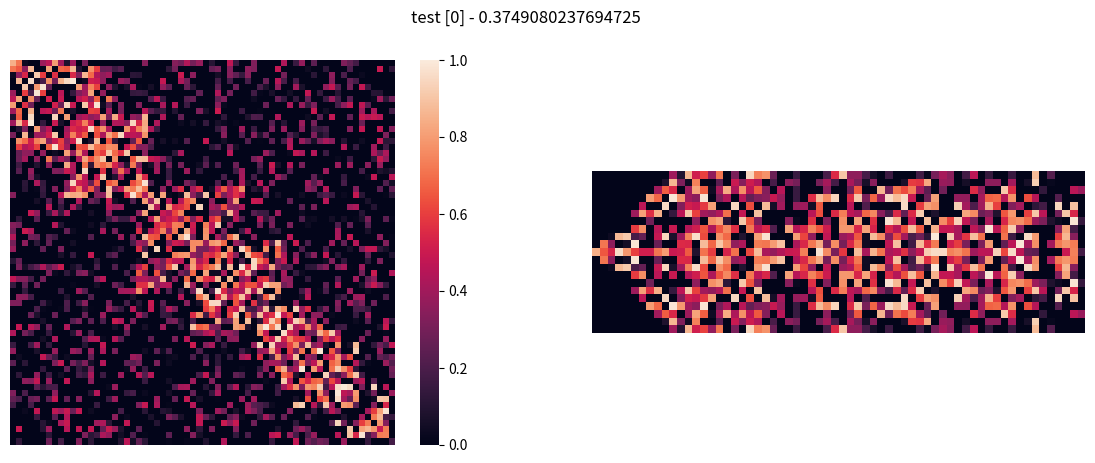
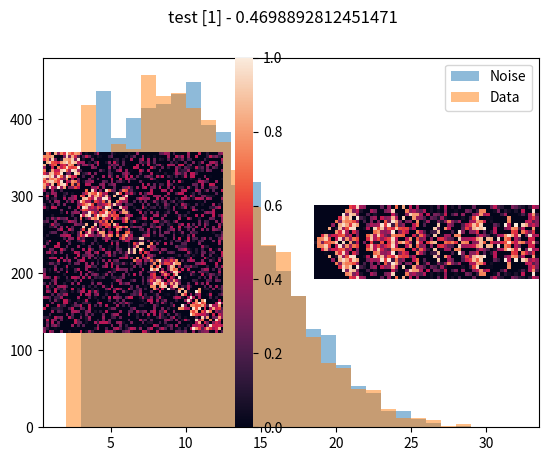
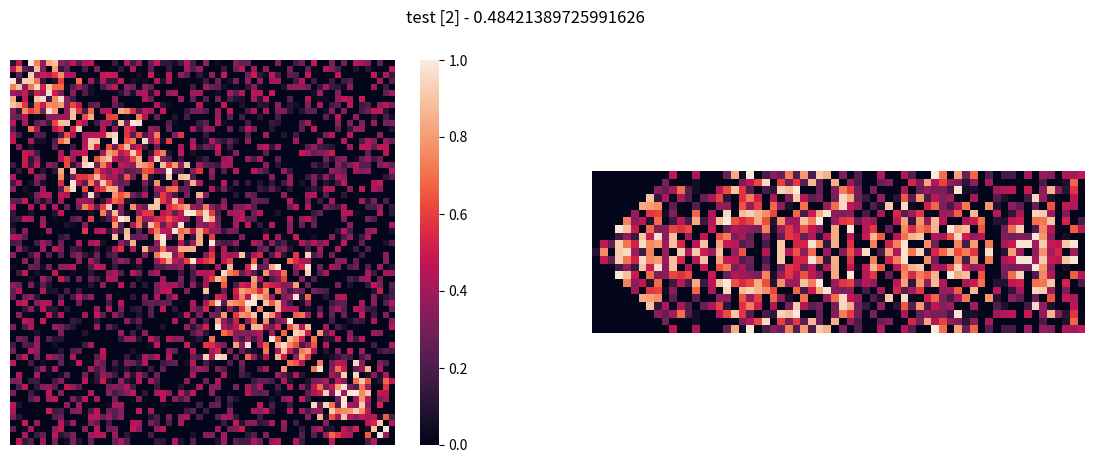
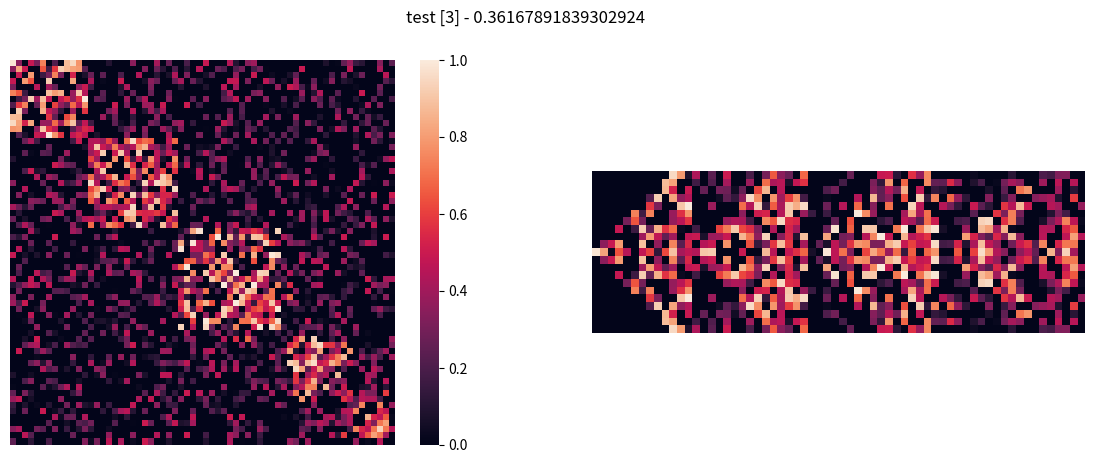

Recreate these plots in Python, in order.
# encoding: utf-8
import time
import numpy as np
import seaborn as sns

from scipy import stats
from matplotlib import pyplot


class ValueProperties:
    den_min: float
    den_max: float
    val_min: float
    val_max: float

    def __init__(self, density_range: tuple[float, float], value_range: tuple[float, float]):
        self.den_min, self.den_max = density_range
        self.val_min, self.val_max = value_range


class BlockProperties:
    len_min: int
    len_max: int
    len_avg: float
    len_sdv: float
    gap_chn: float

    def __init__(self, size_range: tuple[int, int], size_average: float, size_std_dev: float, gap_chance: float):
        if not size_range[0] > 0:
            raise ValueError('size_range lower bound must be greater than zero')
        if not size_range[0] < size_range[1]:
            raise ValueError('lower bounds must be smaller than uppers bound')
        self.len_min, self.len_max = size_range
        self.len_avg = size_average
        self.len_sdv = size_std_dev
        self.gap_chn = gap_chance

    def get_size_generator(self) -> stats.rv_continuous:
        # create block size generator for truncated bell curve
        scale: int = int(self.len_avg * self.len_sdv)
        lower_bound_offset: float = (self.len_min - self.len_avg) / scale
        upper_bound_offset: float = (self.len_max - self.len_avg) / scale
        return stats.truncnorm(a=lower_bound_offset, b=upper_bound_offset, loc=self.len_avg, scale=scale)


class MetaData:
    """A data class containing the randomized values that were assigned to the corresponding matrix with the same
    index.

    **Note:** To keep variable names reasonably short the following abbreviations are used:
        | ``bgr_...`` for background
        | ``blk_...`` for blocks
        | also note that ``tdata`` here refers to the `true` data values
    """
    bgr_noise_den: float = None
    bgr_noise_min: float = None
    bgr_noise_max: float = None
    blk_noise_den: float = None
    blk_noise_min: float = None
    blk_noise_max: float = None
    blk_tdata_den: float = None
    blk_tdata_min: float = None
    blk_tdata_max: float = None
    det: float = None

    def __init__(self):
        pass


class MatrixData:
    # provided input
    len: int
    band_rad: int
    dim: int
    determinant_cutoff: float
    band_padding_value: np.float32

    # parameters
    bgr_noise_vp: ValueProperties
    blk_noise_vp: ValueProperties
    blk_noise_bp: BlockProperties
    blk_tdata_vp: ValueProperties
    blk_tdata_bp: BlockProperties

    # debug data
    seed: int
    debug: bool

    # generated output
    matrices: np.ndarray = None
    bands: np.ndarray = None
    noise_blk_starts: np.ndarray = None
    tdata_blk_starts: np.ndarray = None
    metadata: list[MetaData] = None

    def __init__(
            self,
            dimension: int,
            band_radius: int,
            sample_size: int,
            background_noise_value_properties: ValueProperties,
            block_noise_value_properties: ValueProperties,
            block_noise_block_properties: BlockProperties,
            block_data_value_properties: ValueProperties,
            block_data_block_properties: BlockProperties,
            seed: int = None,
            determinant_cutoff: float = 0.0,
            print_debug: bool = False,
            band_padding_value: np.float32 = 0.0,
    ):
        self.dim = dimension
        self.len = sample_size
        self.band_rad = band_radius
        # background noise parameters
        self.bgr_noise_vp = background_noise_value_properties
        # block noise parameters
        self.blk_noise_vp = block_noise_value_properties
        self.blk_noise_bp = block_noise_block_properties
        # block true data parameters
        self.blk_tdata_vp = block_data_value_properties
        self.blk_tdata_bp = block_data_block_properties
        # flags and values used during generation
        self.band_padding_value = band_padding_value
        self.determinant_cutoff = determinant_cutoff
        self.seed = seed
        self.debug = print_debug

        # initialize data arrays and generate matrix data
        start: float = time.time()
        if self.debug:
            print(f"start generating matrix data at {start}")
            print("-" * 80)
        self.__init_data_size()
        self.__generate_matrices()
        self.__narrow_to_band()
        end: float = time.time()
        if self.debug:
            print("-" * 80)
            print(f"finished generating matrix data at {end}")
            print(f"duration: {end - start:0.2f} seconds")

    def __init_data_size(self) -> None:
        n: int = self.len
        dim: int = self.dim
        r: int = self.band_rad
        w: int = 2 * r + 1  # the bands width is diagonal plus band radius in each direction

        self.matrices = np.zeros(shape=(n, dim, dim), dtype=np.float32)
        self.noise_blk_starts = np.zeros(shape=(n, dim), dtype=np.int8)
        self.tdata_blk_starts = np.zeros(shape=(n, dim), dtype=np.int8)
        self.bands = np.zeros(shape=(n, w, dim), dtype=np.float32)

        self.metadata = [MetaData() for _ in range(n)]

        if self.debug:
            bytes_per_mib = 1024 * 1024
            print(f"initialized        data vectors of size {n:6d} x {dim:3d} x {dim:3d} = {n * dim * dim:9d} " +
                  f"with a memory usage of {self.matrices.nbytes / bytes_per_mib:7.3f} MiB")
            print(f"initialized  data start vectors of size {n:6d} x {dim:3d}       = {n*dim:9d} " +
                  f"with a memory usage of {self.noise_blk_starts.nbytes / bytes_per_mib:7.3f} MiB")
            print(f"initialized noise start vectors of size {n:6d} x {dim:3d}       = {n * dim:9d} " +
                  f"with a memory usage of {self.tdata_blk_starts.nbytes / bytes_per_mib:7.3f} MiB")
            print(f"initialized        band vectors of size {n:6d} x {dim:3d} x {r:3d} = {n * dim * r:9d} " +
                  f"with a memory usage of {self.bands.nbytes / bytes_per_mib:7.3f} MiB")
            print("-" * 80)

        return

    def __generate_matrices(self):
        if self.seed is not None:
            np.random.seed(self.seed)

        if self.debug:
            print("instantiation rng generators...")
        noise_blk_size_gen: stats.rv_continuous = self.blk_noise_bp.get_size_generator()
        tdata_blk_size_gen: stats.rv_continuous = self.blk_tdata_bp.get_size_generator()

        if self.debug:
            print("generating matrices...")
        invalid_counter: int = 0  # counter to geet number of "re-rolls"
        for i in range(self.len):
            matrix_valid: bool = False
            while not matrix_valid:
                self.__add_background_noise(i)
                self.__add_noise_blocks(i, noise_blk_size_gen)
                self.__add_tdata_blocks(i, tdata_blk_size_gen)
                # check if "invertible enough"
                det: float = np.linalg.det(self.matrices[i])
                matrix_valid = abs(det) > self.determinant_cutoff
                self.metadata[i].det = det
                if not matrix_valid:
                    if self.debug:
                        print(f"    matrix at [{i}] is invalid (det = {det}) -> re-generating.")
                    invalid_counter += 1

        if self.debug:
            # print info on re-rolled matrices
            print(f"")
            print(f"    invalid matrices: {invalid_counter}")
            abs_determinants: np.ndarray = np.asarray([abs(self.metadata[i].det) for i in range(self.len)])
            print(f"    determinant abs-value range: [{abs_determinants.min()}, {abs_determinants.max()}]")

            # make a histogram for the block sizes
            pyplot.hist(
                self.get_list_of_block_sizes(self.tdata_blk_starts),
                bins=list(range(self.blk_noise_bp.len_min, self.blk_noise_bp.len_max + 1)),
                alpha=0.5,
                label='Noise'
            )
            pyplot.hist(
                self.get_list_of_block_sizes(self.noise_blk_starts),
                bins=list(range(self.blk_tdata_bp.len_min, self.blk_tdata_bp.len_max + 1)),
                alpha=0.5,
                label='Data'
            )
            pyplot.legend(loc='upper right')
            pyplot.show()

    def __add_background_noise(self, i: int) -> None:
        # create some random noise values (some might be overridden later)
        noise_density = np.random.uniform(self.bgr_noise_vp.den_min, self.bgr_noise_vp.den_max)
        # store generated noise density in metadata field
        self.metadata[i].bgr_noise_den = noise_density
        # generate data and write to matrix
        self.matrices[i] = self.__generate_value_space(noise_density, self.bgr_noise_vp)

    def __add_noise_blocks(self, i: int, size_generator: stats.rv_continuous) -> None:
        d: float = self.__add_block(i, size_generator, self.blk_noise_vp, self.blk_noise_bp, self.tdata_blk_starts)
        self.metadata[i].blk_noise_den = d

    def __add_tdata_blocks(self, i: int, size_generator: stats.rv_continuous) -> None:
        d: float = self.__add_block(i, size_generator, self.blk_tdata_vp, self.blk_tdata_bp, self.noise_blk_starts)
        self.metadata[i].blk_tdata_den = d

    def __add_block(
        self,
        mat_index: int,
        size_generator: stats.rv_continuous,
        value_properties: ValueProperties,
        block_properties: BlockProperties,
        start_vec: np.ndarray,
    ) -> float:
        block_density: float = np.random.uniform(value_properties.den_min, value_properties.den_max)
        row_index = 0
        while row_index < self.dim - 1:
            start_vec[mat_index][row_index] = 0  # initialize the value
            # add random gap depending on gap chance
            draw: float = np.random.uniform(0.0, 1.0)
            if draw < block_properties.gap_chn and row_index < self.dim - 1 - block_properties.len_min:
                start_vec[mat_index][row_index] = -1  # denote that index is a gap spot
                row_index += 1
            else:
                start_vec[mat_index][row_index] = 1
                current_block_size: int = int(size_generator.rvs())

                # guard against leaving a single element (instead expand current_block_size)
                if self.dim - (current_block_size + row_index) < block_properties.len_min:
                    current_block_size = self.dim - row_index - 1

                # guard against overshooting the matrix size
                if current_block_size + row_index >= self.dim:
                    current_block_size = self.dim - row_index
                    if current_block_size < block_properties.len_max:
                        raise ValueError("Clamped block size is too small")

                for j in range(current_block_size):
                    a = j + row_index
                    # set diagonal to value
                    if np.random.random() < block_density:
                        value: float = np.random.uniform(value_properties.val_min, value_properties.val_max)
                        self.matrices[mat_index][a][a] = np.float32(value)
                    for i in range(j):
                        b = i + row_index
                        if np.random.random() < block_density:
                            value: float = np.random.uniform(value_properties.val_min, value_properties.val_max)
                            self.matrices[mat_index][a][b] = np.float32(value)
                            self.matrices[mat_index][b][a] = np.float32(value)
                row_index += current_block_size

        return block_density

    def __generate_value_space(self, density: float, vp: ValueProperties):
        # initialize data-matrix (values)
        data: np.ndarray = np.zeros((self.dim, self.dim), dtype=np.float32)
        # initialize truth-matrix (selector)
        sel: np.ndarray = np.zeros((self.dim, self.dim), dtype=bool)
        # populate lower triangular matrix selector
        sel[np.tril_indices(self.dim)] = np.random.uniform(size=((self.dim * (self.dim + 1)) // 2)) < density
        # add values to matrix's lower triangular based on selector
        data[sel] = np.random.uniform(vp.val_min, vp.val_max, size=sel.sum())
        # copy lower triangular back onto upper triangular via transpose
        data[np.triu_indices(self.dim)] = data.T[np.triu_indices(self.dim)]

        return data

    def __narrow_to_band(self) -> None:
        for k in range(self.len):
            # be wary of cache effects here!
            for j in range(self.dim):
                self.bands[k][self.band_rad][j] = self.matrices[k][j][j]  # process the diagonal
                for i in range(self.band_rad):
                    o = i - self.band_rad
                    u = 2 * self.band_rad - i
                    if j > self.band_rad - i - 1:
                        self.bands[k][i][j] = self.matrices[k][j][j + o]
                        self.bands[k][u][j] = self.matrices[k][j][j + o]
                    else:
                        # use nan for better plotting, might be necessary to pad to 0 for training
                        self.bands[k][i][j] = self.band_padding_value
                        self.bands[k][u][j] = self.band_padding_value
        return

    def get_list_of_block_sizes(self, block_index_array: np.ndarray) -> np.ndarray:
        # based on https://stackoverflow.com/questions/24885092/finding-the-consecutive-zeros-in-a-numpy-array
        block_index_flat_array: np.ndarray = block_index_array.reshape(self.len * self.dim)
        # Create indicator array that is 1 where 'm' is 0 and 1 elsewhere. Pad ends with 0 for n-th diff step.
        is_zero: np.ndarray = np.concatenate(([0], np.equal(block_index_flat_array, 0).view(np.int8), [0]))
        # Calculate the n-th discrete difference (m[i+1] - m[i]) and gather in array.
        abs_nth_discrete_diff: np.ndarray = np.abs(np.diff(is_zero))
        # Get the start and end_plus_one of each series of zeroes in matrices. These are one off as '1' is block start.
        block_start_and_end = np.where(abs_nth_discrete_diff == 1)[0].reshape(-1, 2)
        block_lengths: np.ndarray = block_start_and_end[:, 1] - block_start_and_end[:, 0] + 1
        # Count the numbers to get the total entries that are blocks of size greater one.
        block_total: int = block_lengths.sum()
        # Count the amount of -1 entries which tells us the number of gap entries.
        gap_total: int = np.equal(block_index_flat_array, -1).sum()
        # Subtract blocks and gaps to get the number of blocks of size equal to one.
        one_blocks_total: int = self.len * self.dim - block_total - gap_total
        # Initialize ones array which can be empty if no one-blocks were created (e.g. block size min > 1).
        ones_lengths: np.ndarray = np.ones(one_blocks_total, dtype=block_lengths.dtype)

        return np.concatenate((block_lengths, ones_lengths))
            

if __name__ == "__main__":
    bgr_noise_value_props = ValueProperties(density_range=(0.3, 0.5), value_range=(0.0, 0.5))
    noise_blk_value_props = ValueProperties(density_range=(0.3, 0.5), value_range=(0.3, 1.0))
    noise_blk_block_props = BlockProperties(size_range=(3, 32), size_average=10, size_std_dev=0.66, gap_chance=0.5)
    tdata_blk_value_props = ValueProperties(density_range=(0.5, 0.7), value_range=(0.3, 1.0))
    tdata_blk_block_props = BlockProperties(size_range=(2, 32), size_average=10, size_std_dev=0.66, gap_chance=0.5)

    test_data = MatrixData(
        dimension=64,
        band_radius=10,
        sample_size=1000,
        background_noise_value_properties=bgr_noise_value_props,
        block_noise_value_properties=noise_blk_value_props,
        block_noise_block_properties=noise_blk_block_props,
        block_data_value_properties=tdata_blk_value_props,
        block_data_block_properties=tdata_blk_block_props,
        seed=42,
        determinant_cutoff=0.01,
        print_debug=True
    )

    for selected_index in range(4):
        data_fig = pyplot.figure(num=selected_index, figsize=(14, 5))
        data_fig.suptitle(f"test [{selected_index}] - {test_data.metadata[selected_index].bgr_noise_den}")
        # plot the matrix
        sp1 = data_fig.add_subplot(1, 2, 1)
        sns.heatmap(
            test_data.matrices[selected_index],
            cmap='rocket',
            cbar_kws={'ticks': [0, 0.2, 0.4, 0.6, 0.8, 1.0]},
            xticklabels=False,
            yticklabels=False,
            square=True,
            vmin=0,
            vmax=1
        )
        # plot the band
        sp2 = data_fig.add_subplot(1, 2, 2)
        sns.heatmap(
            test_data.bands[selected_index],
            cmap='rocket',
            cbar=False,
            xticklabels=False,
            yticklabels=False,
            square=True,
            vmin=0,
            vmax=1
        )

        data_fig.show()
